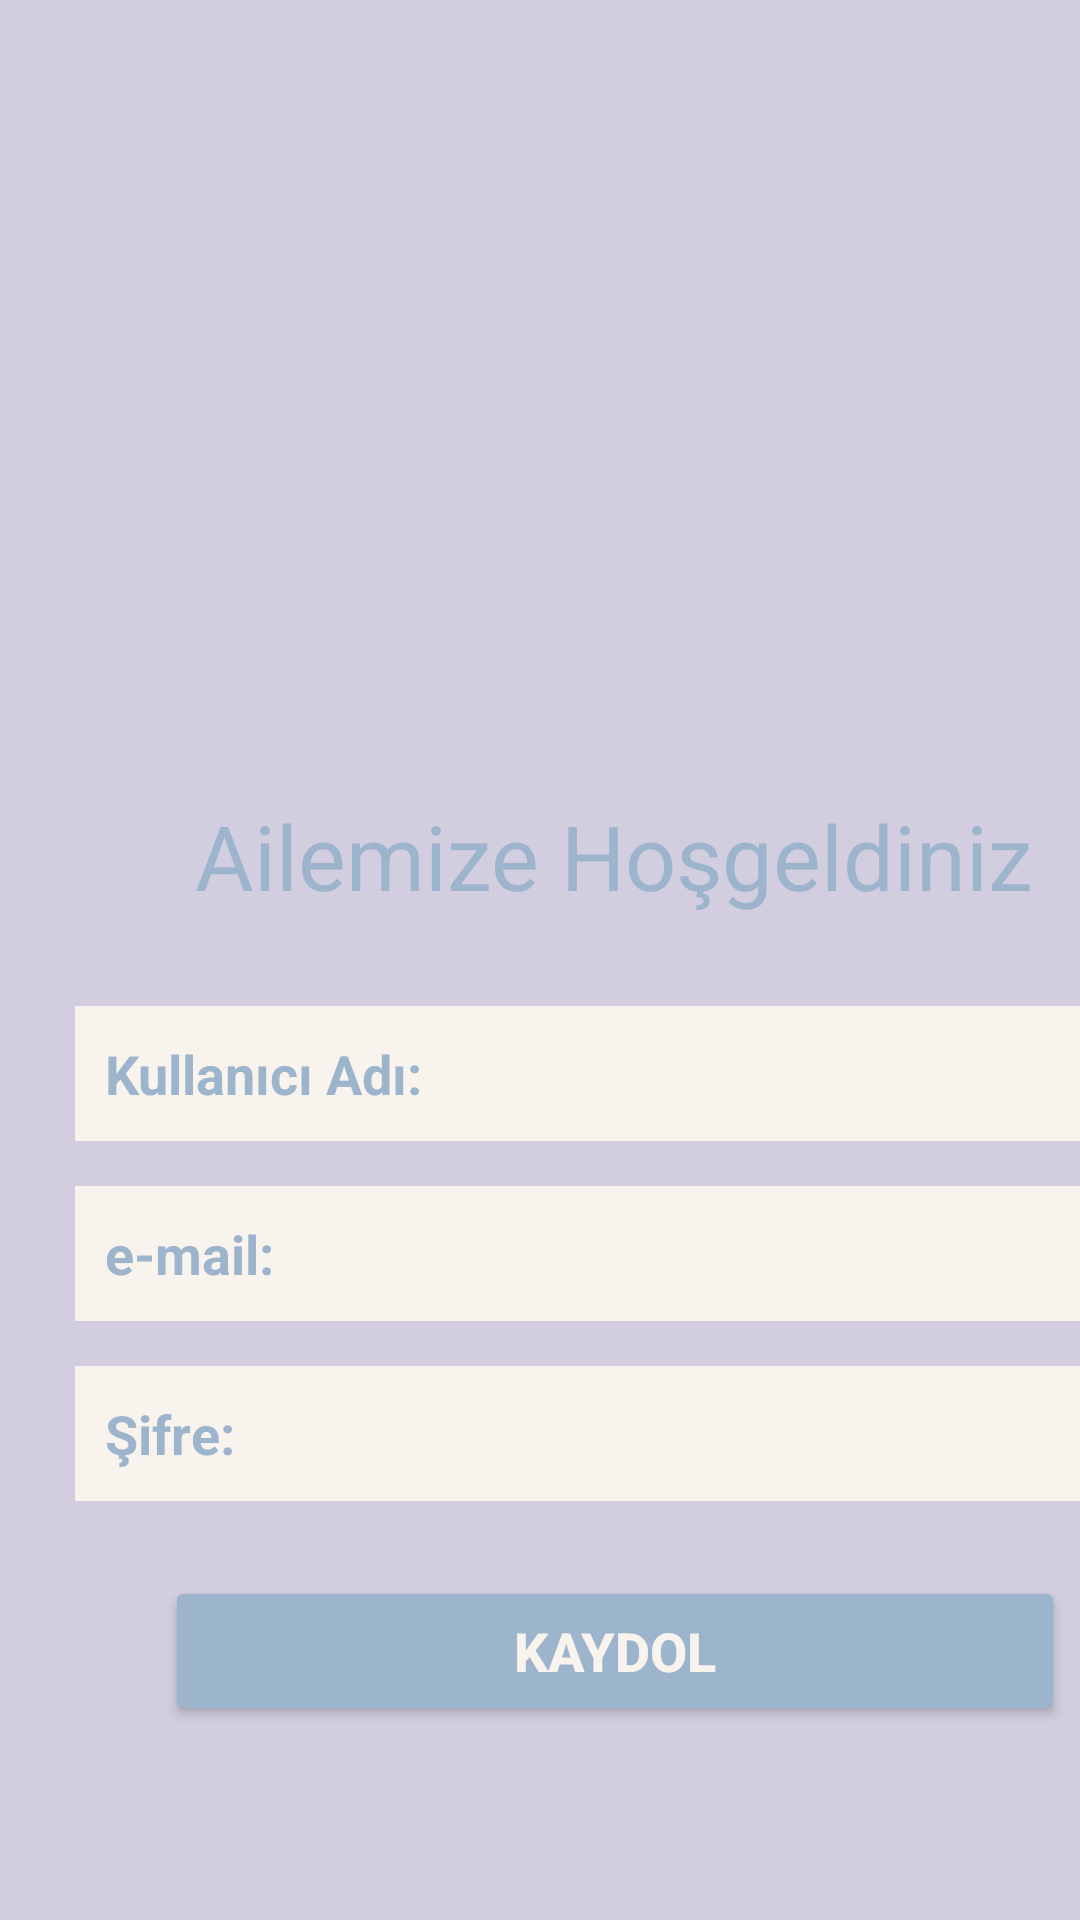

This screen was rendered from an Android layout file. Write that file and the resources it references.
<!-- AndroidManifest.xml: application theme Theme.PetAsistan -->
<!-- res/layout/activity_kayitol.xml -->
<?xml version="1.0" encoding="utf-8"?>
<LinearLayout
    xmlns:android="http://schemas.android.com/apk/res/android"
    xmlns:app="http://schemas.android.com/apk/res-auto"
    xmlns:tools="http://schemas.android.com/tools"
    android:layout_width="match_parent"
    android:layout_height="match_parent"
    android:background="#D3CEDF"
    android:layout_gravity="center"
    android:orientation="vertical"
    tools:context=".girisyap_Activity">


    <ImageView
        android:layout_width="400dp"
        android:layout_height="220dp"
        android:src="@drawable/girisdog"
        android:layout_marginTop="20dp"/>

    <TextView
        android:layout_width="match_parent"
        android:layout_height="wrap_content"
        android:textColor="#9CB4CC"
        android:text="Ailemize Hoşgeldiniz"
        android:layout_marginLeft="65dp"
        android:textSize="30dp"
        android:textStyle="normal"
        android:layout_marginTop="25dp"/>

    <EditText
        android:layout_width="350dp"
        android:layout_height="45dp"
        android:background="#F9F3EE"
        android:textColor="@color/black"
        android:textStyle="bold"
        android:layout_marginTop="30dp"
        android:paddingLeft="10dp"
        android:layout_marginLeft="25dp"
        android:hint="Kullanıcı Adı:"
        android:textColorHint="#9CB4CC"

        />

    <EditText
        android:layout_width="350dp"
        android:layout_height="45dp"
        android:background="#F9F3EE"
        android:textColor="@color/black"
        android:textStyle="bold"
        android:layout_marginTop="15dp"
        android:paddingLeft="10dp"
        android:layout_marginLeft="25dp"
        android:hint="e-mail:"
        android:textColorHint="#9CB4CC"
        />

    <EditText
        android:layout_width="350dp"
        android:layout_height="45dp"
        android:background="#F9F3EE"
        android:textColor="@color/black"
        android:textStyle="bold"
        android:layout_marginTop="15dp"
        android:paddingLeft="10dp"
        android:layout_marginLeft="25dp"
        android:hint="Şifre:"
        android:textColorHint="#9CB4CC"
        />

    <Button
        android:layout_width="300dp"
        android:id="@+id/kayitmenubutton"
        android:layout_height="50dp"
        android:backgroundTint="#9CB4CC"
        android:layout_marginLeft="55dp"
        android:layout_marginTop="25dp"
        android:text="KAYDOL"
        android:textSize="18dp"
        android:textStyle="bold"
        android:textColor="#F9F3EE" />


</LinearLayout>
<!-- resources referenced by this layout -->
<resources>
  <style name="Theme.PetAsistan" parent="Theme.MaterialComponents.DayNight.NoActionBar">
          
          <item name="colorPrimary">@color/purple_500</item>
          <item name="colorPrimaryVariant">@color/purple_700</item>
          <item name="colorOnPrimary">@color/white</item>
          
          <item name="colorSecondary">@color/teal_200</item>
          <item name="colorSecondaryVariant">@color/teal_700</item>
          <item name="colorOnSecondary">@color/black</item>
          
          <item name="android:statusBarColor" tools:targetApi="l">?attr/colorPrimaryVariant</item>
          
      </style>
  <!-- not gathered from this repository: default colours our renderer supplied (Android Studio template values) -->
  <color name="purple_500">#FF6200EE</color>
  <color name="purple_700">#FF3700B3</color>
  <color name="teal_200">#FF03DAC5</color>
  <color name="teal_700">#FF018786</color>
  <color name="black">#FF000000</color>
  <color name="white">#FFFFFFFF</color>
</resources>
